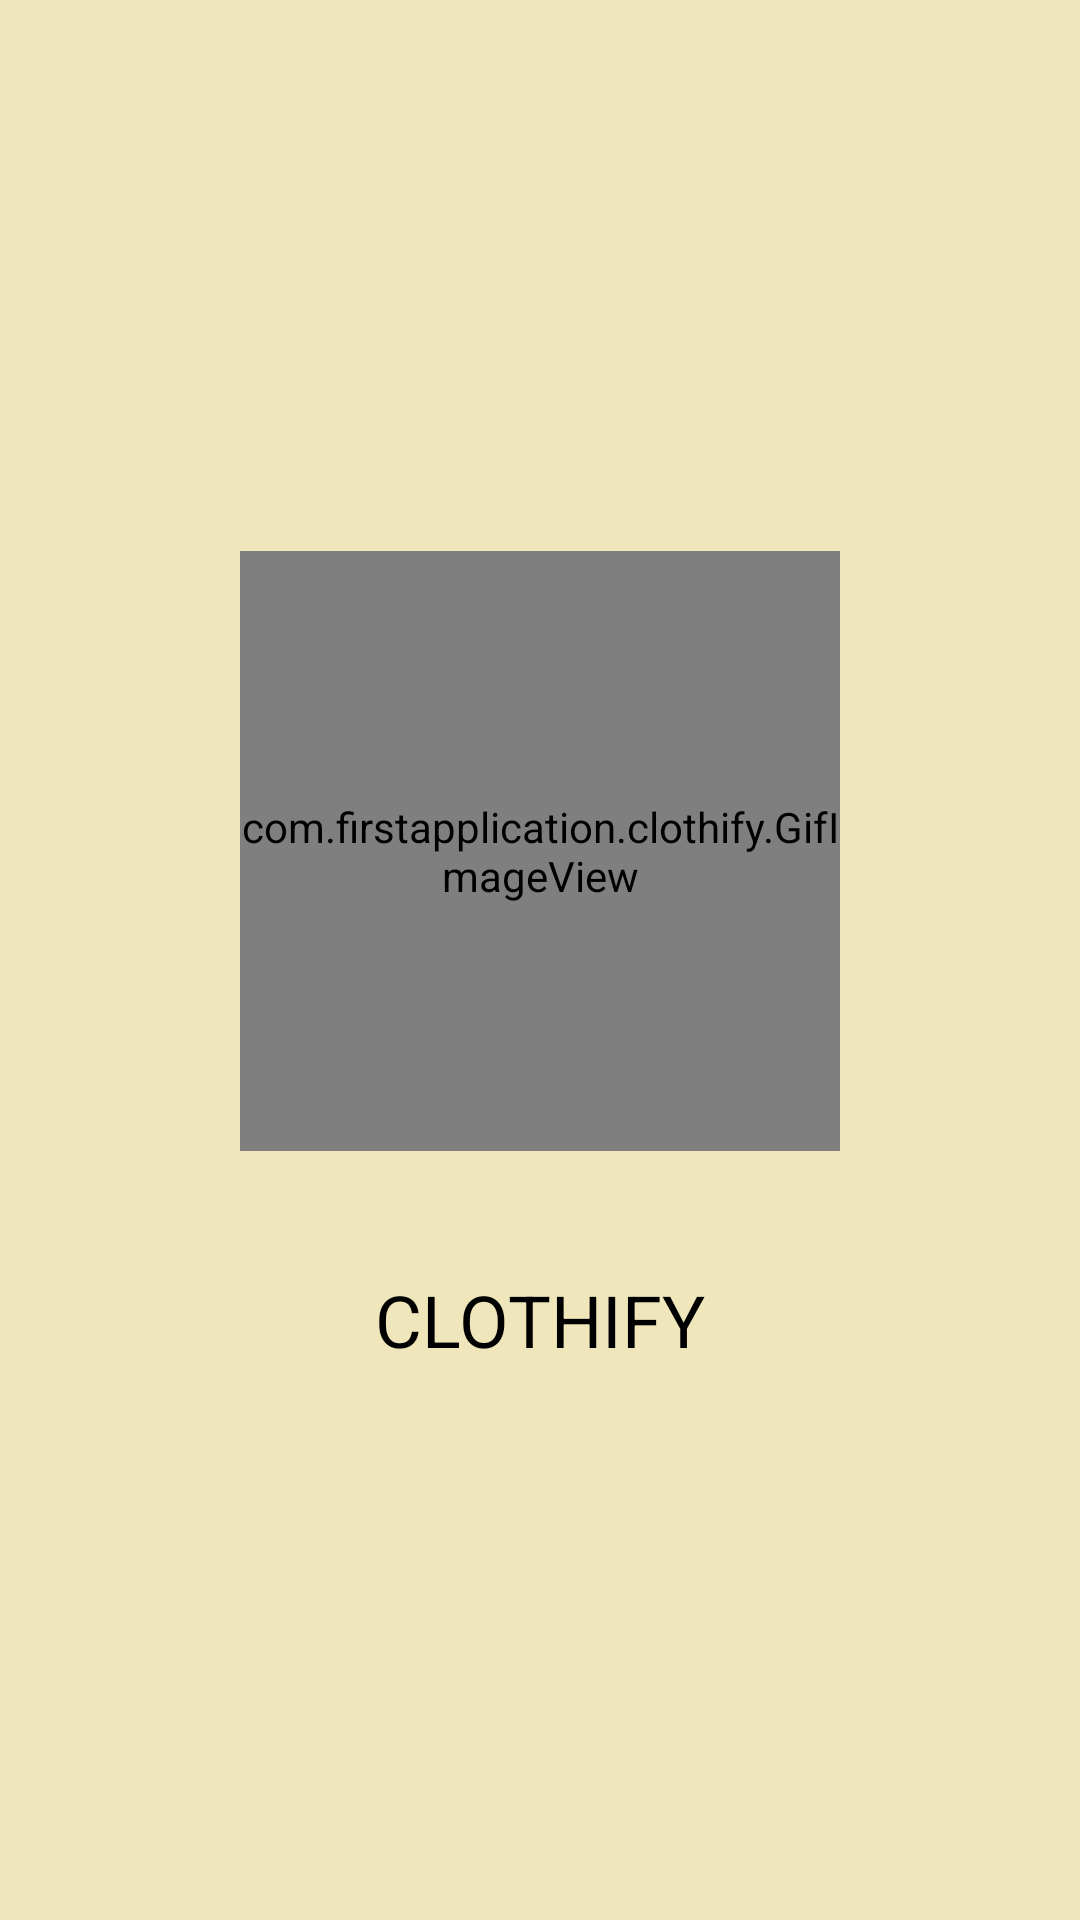

Produce the Android XML layout that renders to this screen, including the resource entries it uses.
<!-- AndroidManifest.xml: application theme Theme.Clothify -->
<!-- res/layout/activity_splash.xml -->
<?xml version="1.0" encoding="utf-8"?>
<LinearLayout xmlns:android="http://schemas.android.com/apk/res/android"
    xmlns:app="http://schemas.android.com/apk/res-auto"
    xmlns:tools="http://schemas.android.com/tools"
    android:layout_width="match_parent"
    android:layout_height="match_parent"
    tools:context=".SplashActivity"
    android:orientation="vertical"
    android:gravity="center"
    android:background="#EFE7BB">

    <com.firstapplication.clothify.GifImageView
        android:layout_width="200dp"
        android:layout_height="200dp"
        android:id="@+id/gif"

        />


    <TextView

        android:layout_gravity="center"
        android:layout_width="wrap_content"
        android:layout_height="wrap_content"
        android:text="CLOTHIFY"
        android:layout_marginTop="40dp"
        android:textColor="#000"
        android:textSize="24sp"

        />




</LinearLayout>
<!-- resources referenced by this layout -->
<resources>
  <style name="Theme.Clothify" parent="Theme.MaterialComponents.DayNight.NoActionBar">
          
          <item name="colorPrimary">@color/purple_500</item>
          <item name="colorPrimaryVariant">@color/purple_700</item>
          <item name="colorOnPrimary">@color/white</item>
          
          <item name="colorSecondary">@color/teal_200</item>
          <item name="colorSecondaryVariant">@color/teal_700</item>
          <item name="colorOnSecondary">@color/black</item>
          
          <item name="android:statusBarColor" tools:targetApi="l">?attr/colorPrimaryVariant</item>
          
      </style>
  <!-- not gathered from this repository: default colours our renderer supplied (Android Studio template values) -->
  <color name="purple_500">#FF6200EE</color>
  <color name="purple_700">#FF3700B3</color>
  <color name="teal_200">#FF03DAC5</color>
  <color name="teal_700">#FF018786</color>
  <color name="black">#FF000000</color>
  <color name="white">#FFFFFFFF</color>
</resources>
